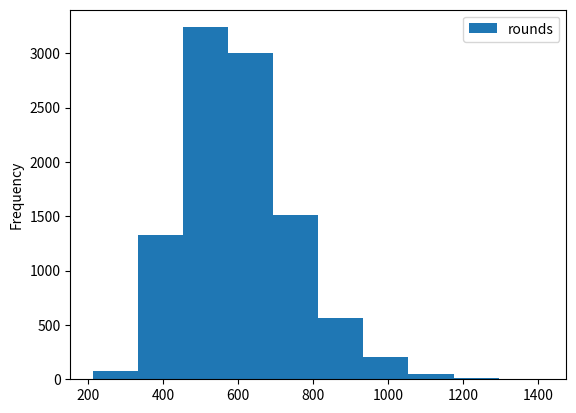

Here is the Python script that generated this plot: (Note: this script raises an exception after producing the figure.)
import random
import pandas as pd
import matplotlib.pyplot as plt

def play_game(capital):
    rounds = 0
    while capital > 0:
        player = random.randint(1,6)
        bank = random.randint(1,6)
        if player > bank:
            capital += 1
        else:
            capital -= 1
        rounds += 1
    return rounds

def play_games(capital, n, seeds):
    rounds = []
    for seed in seeds:
        random.seed(seed)
        for i in range(n):
            result = play_game(capital)
            rounds.append(result)
    return rounds

seeds = range(10)
rounds = play_games(100, 1000, seeds)

results = pd.DataFrame({'rounds': rounds})
results.plot(kind='hist', column='rounds')
plt.savefig('01_Dice/rounds.png')
        


